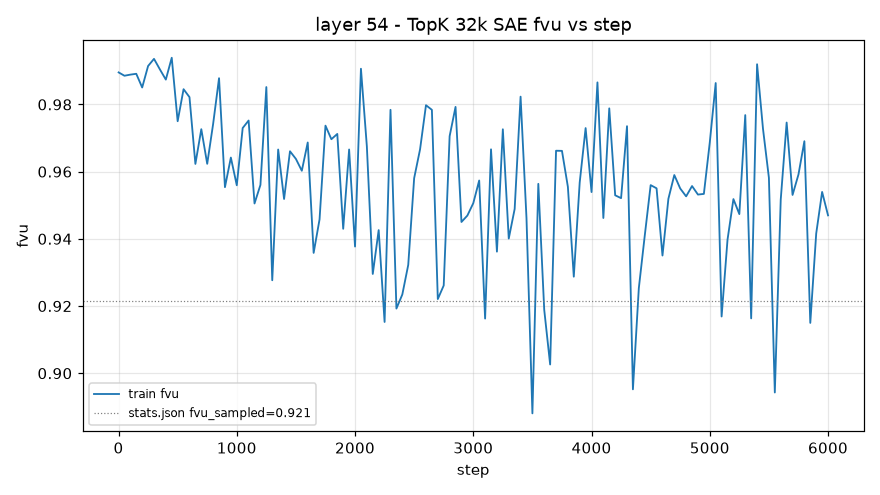

Data behind this chart, as committed beside it:
step, train_fvu
1, 0.9895
50, 0.9885
100, 0.9889
150, 0.9891
200, 0.985
250, 0.9914
300, 0.9936
350, 0.9904
400, 0.9874
450, 0.9939
500, 0.975
550, 0.9845
600, 0.9822
650, 0.9623
700, 0.9726
750, 0.9623
800, 0.9742
850, 0.9878
900, 0.9554
950, 0.9642
1000, 0.9559
1050, 0.973
1100, 0.9752
1150, 0.9505
1200, 0.956
1250, 0.9852
1300, 0.9277
1350, 0.9666
1400, 0.9519
1450, 0.9661
1500, 0.9638
1550, 0.9603
1600, 0.9687
1650, 0.9358
1700, 0.9458
1750, 0.9737
1800, 0.9697
1850, 0.9712
1900, 0.943
1950, 0.9666
2000, 0.9377
2050, 0.9906
2100, 0.9675
2150, 0.9295
2200, 0.9426
2250, 0.9153
2300, 0.9784
2350, 0.9192
2400, 0.9235
2450, 0.9323
2500, 0.9581
2550, 0.9667
2600, 0.9798
2650, 0.9784
2700, 0.9221
2750, 0.9261
2800, 0.9706
2850, 0.9793
2900, 0.945
2950, 0.9469
... 61 more rows
